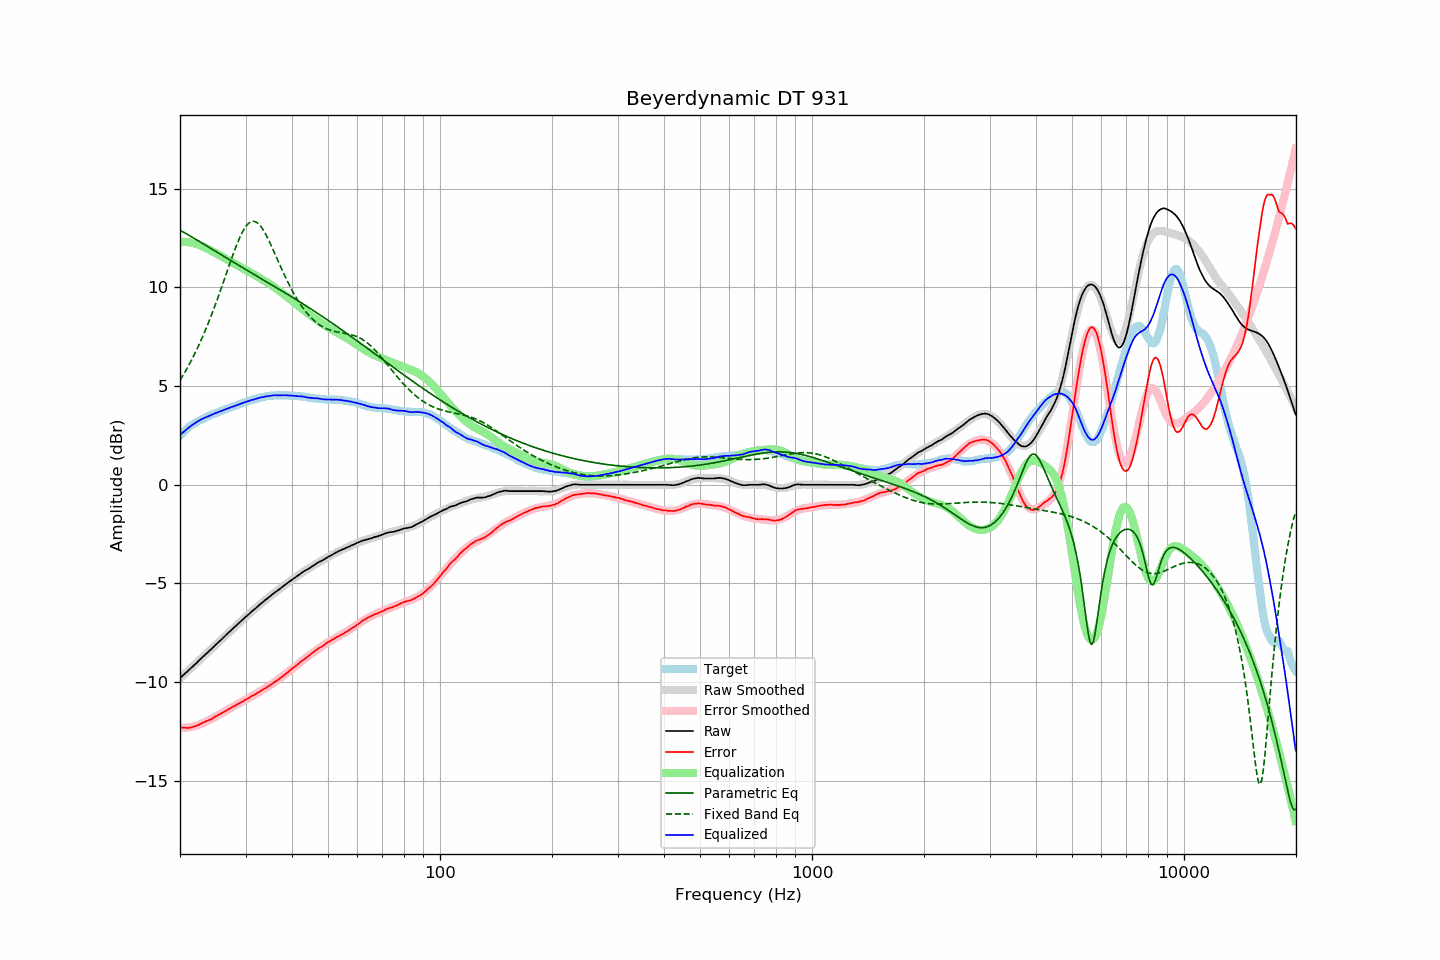

Data behind this chart, as committed beside it:
frequency, raw, error, smoothed, error_smoothed, equalization, parametric_eq, fixed_band_eq, equalized_raw, equalized_smoothed, target
20.00, -9.80, -12.29, -9.80, -12.31, 12.31, 12.90, 5.29, 2.51, 2.51, 2.49
20.20, -9.72, -12.30, -9.72, -12.31, 12.31, 12.86, 5.42, 2.59, 2.59, 2.58
20.40, -9.65, -12.31, -9.65, -12.31, 12.31, 12.81, 5.56, 2.66, 2.66, 2.66
20.61, -9.57, -12.30, -9.57, -12.31, 12.31, 12.76, 5.70, 2.74, 2.73, 2.73
20.81, -9.50, -12.32, -9.50, -12.30, 12.30, 12.72, 5.84, 2.80, 2.80, 2.82
21.02, -9.42, -12.32, -9.42, -12.29, 12.29, 12.67, 5.98, 2.87, 2.87, 2.90
21.23, -9.35, -12.31, -9.35, -12.28, 12.28, 12.62, 6.14, 2.93, 2.93, 2.96
21.44, -9.27, -12.29, -9.27, -12.27, 12.27, 12.57, 6.29, 3.00, 2.99, 3.02
21.66, -9.20, -12.27, -9.20, -12.25, 12.25, 12.52, 6.45, 3.05, 3.05, 3.07
21.87, -9.12, -12.24, -9.12, -12.23, 12.23, 12.48, 6.61, 3.11, 3.11, 3.12
22.09, -9.05, -12.22, -9.04, -12.21, 12.21, 12.43, 6.78, 3.16, 3.16, 3.17
22.31, -8.97, -12.19, -8.97, -12.18, 12.18, 12.38, 6.95, 3.21, 3.21, 3.22
22.54, -8.89, -12.15, -8.89, -12.15, 12.15, 12.33, 7.12, 3.26, 3.26, 3.26
22.76, -8.81, -12.11, -8.81, -12.11, 12.11, 12.28, 7.30, 3.30, 3.30, 3.30
22.99, -8.73, -12.06, -8.74, -12.08, 12.08, 12.23, 7.49, 3.35, 3.34, 3.33
23.22, -8.66, -12.03, -8.66, -12.04, 12.04, 12.18, 7.68, 3.38, 3.38, 3.37
23.45, -8.58, -11.99, -8.58, -12.00, 12.00, 12.13, 7.87, 3.42, 3.41, 3.41
23.69, -8.51, -11.96, -8.51, -11.96, 11.96, 12.08, 8.07, 3.45, 3.45, 3.45
23.92, -8.43, -11.92, -8.43, -11.92, 11.92, 12.03, 8.27, 3.49, 3.49, 3.49
24.16, -8.36, -11.90, -8.35, -11.88, 11.88, 11.98, 8.48, 3.52, 3.52, 3.54
24.40, -8.28, -11.85, -8.28, -11.83, 11.83, 11.93, 8.69, 3.55, 3.56, 3.57
24.65, -8.20, -11.79, -8.20, -11.79, 11.79, 11.88, 8.91, 3.59, 3.59, 3.59
24.89, -8.12, -11.74, -8.12, -11.75, 11.75, 11.83, 9.12, 3.63, 3.62, 3.62
25.14, -8.05, -11.71, -8.05, -11.70, 11.70, 11.78, 9.35, 3.65, 3.66, 3.66
25.39, -7.97, -11.66, -7.97, -11.66, 11.66, 11.73, 9.57, 3.69, 3.69, 3.69
25.65, -7.89, -11.62, -7.89, -11.61, 11.61, 11.68, 9.80, 3.72, 3.72, 3.73
25.91, -7.82, -11.57, -7.81, -11.57, 11.57, 11.63, 10.04, 3.75, 3.75, 3.75
26.16, -7.74, -11.52, -7.74, -11.52, 11.52, 11.58, 10.27, 3.78, 3.78, 3.78
26.43, -7.66, -11.48, -7.66, -11.47, 11.47, 11.53, 10.51, 3.81, 3.81, 3.82
26.69, -7.58, -11.43, -7.58, -11.43, 11.43, 11.48, 10.74, 3.85, 3.84, 3.85
26.96, -7.50, -11.38, -7.51, -11.38, 11.38, 11.44, 10.98, 3.88, 3.87, 3.88
27.23, -7.43, -11.34, -7.43, -11.33, 11.33, 11.39, 11.21, 3.90, 3.90, 3.91
27.50, -7.35, -11.29, -7.35, -11.29, 11.29, 11.34, 11.44, 3.94, 3.93, 3.94
27.77, -7.28, -11.24, -7.28, -11.24, 11.24, 11.29, 11.67, 3.96, 3.96, 3.96
28.05, -7.21, -11.21, -7.20, -11.20, 11.20, 11.24, 11.89, 3.99, 3.99, 4.00
28.33, -7.13, -11.15, -7.13, -11.15, 11.15, 11.19, 12.10, 4.02, 4.02, 4.02
28.62, -7.05, -11.10, -7.05, -11.11, 11.11, 11.14, 12.30, 4.05, 4.05, 4.05
28.90, -6.98, -11.07, -6.98, -11.06, 11.06, 11.10, 12.49, 4.08, 4.08, 4.09
29.19, -6.90, -11.01, -6.90, -11.02, 11.02, 11.05, 12.67, 4.12, 4.11, 4.11
29.48, -6.83, -10.99, -6.83, -10.97, 10.97, 11.00, 12.83, 4.14, 4.14, 4.16
29.78, -6.75, -10.92, -6.76, -10.92, 10.92, 10.95, 12.97, 4.17, 4.17, 4.17
30.08, -6.68, -10.88, -6.68, -10.88, 10.88, 10.90, 13.09, 4.20, 4.20, 4.20
30.38, -6.61, -10.84, -6.61, -10.83, 10.83, 10.85, 13.19, 4.22, 4.22, 4.23
30.68, -6.54, -10.80, -6.54, -10.79, 10.79, 10.81, 13.27, 4.25, 4.25, 4.26
30.99, -6.46, -10.74, -6.47, -10.74, 10.74, 10.76, 13.32, 4.28, 4.28, 4.28
31.30, -6.39, -10.69, -6.39, -10.70, 10.70, 10.71, 13.35, 4.31, 4.30, 4.30
31.61, -6.33, -10.66, -6.32, -10.65, 10.65, 10.66, 13.35, 4.32, 4.33, 4.33
31.93, -6.26, -10.61, -6.25, -10.60, 10.60, 10.62, 13.32, 4.34, 4.35, 4.35
32.24, -6.19, -10.56, -6.18, -10.56, 10.56, 10.57, 13.28, 4.37, 4.37, 4.37
32.57, -6.11, -10.51, -6.11, -10.51, 10.51, 10.52, 13.21, 4.40, 4.39, 4.40
32.89, -6.04, -10.46, -6.05, -10.46, 10.46, 10.47, 13.12, 4.42, 4.41, 4.42
33.22, -5.98, -10.42, -5.98, -10.41, 10.41, 10.42, 13.01, 4.43, 4.43, 4.44
33.55, -5.91, -10.37, -5.91, -10.36, 10.36, 10.38, 12.88, 4.45, 4.45, 4.46
33.89, -5.84, -10.31, -5.84, -10.31, 10.31, 10.33, 12.74, 4.47, 4.47, 4.47
34.23, -5.78, -10.27, -5.78, -10.26, 10.26, 10.28, 12.59, 4.48, 4.48, 4.49
34.57, -5.71, -10.21, -5.71, -10.21, 10.21, 10.23, 12.43, 4.50, 4.50, 4.50
34.92, -5.65, -10.16, -5.65, -10.16, 10.16, 10.18, 12.26, 4.50, 4.51, 4.51
35.27, -5.58, -10.11, -5.58, -10.10, 10.10, 10.14, 12.08, 4.52, 4.52, 4.53
35.62, -5.52, -10.04, -5.52, -10.05, 10.05, 10.09, 11.90, 4.53, 4.52, 4.52
35.97, -5.45, -9.98, -5.46, -9.99, 9.99, 10.04, 11.71, 4.54, 4.53, 4.53
... 635 more rows
